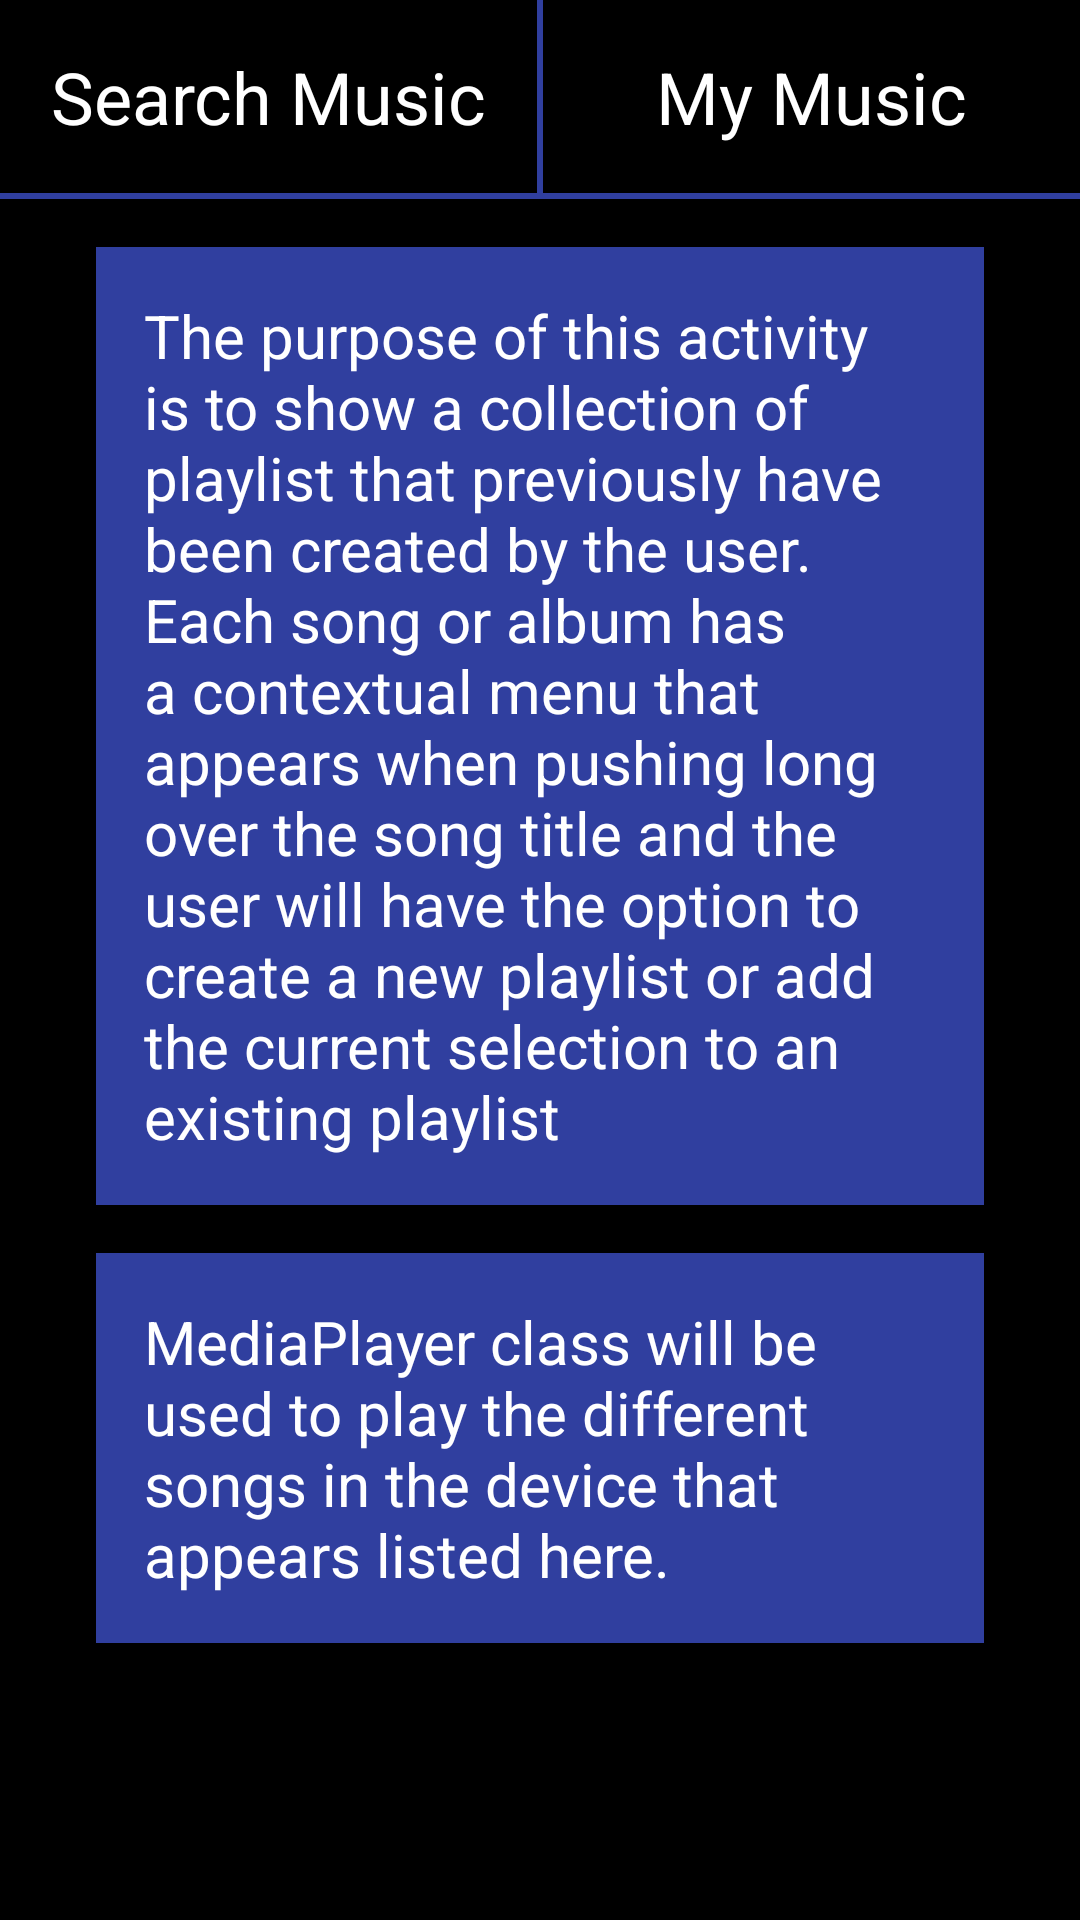

Produce the Android XML layout that renders to this screen, including the resource entries it uses.
<!-- AndroidManifest.xml: application theme AppTheme -->
<!-- res/layout/activity_playlist.xml -->
<?xml version="1.0" encoding="utf-8"?>
<LinearLayout
    xmlns:android="http://schemas.android.com/apk/res/android"
    xmlns:tools="http://schemas.android.com/tools"
    android:id="@+id/playlist"
    android:layout_width="match_parent"
    android:layout_height="match_parent"
    android:orientation="vertical"
    tools:context="com.example.android.lalalalala.playlist">

    <LinearLayout
        android:layout_width="match_parent"
        android:layout_height="wrap_content"
        android:orientation="horizontal" >

        <TextView
            android:id="@+id/searchMusicPlaylist"
            style="@style/activityButtonHorizontal"
            android:text="@string/search_music" />

        <View
            style="@style/borderLineVertical" />

        <TextView
            android:id="@+id/myMusicPlaylist"
            style="@style/activityButtonHorizontal"
            android:text="@string/my_music" />

    </LinearLayout>

    <LinearLayout
        android:layout_width="wrap_content"
        android:layout_height="match_parent"
        android:orientation="vertical"
        style="@style/activityLinearLayout">

        <View
            style="@style/borderLineHorizontal" />

        <TextView
            style="@style/activityStyle"
            android:text="@string/playlist_activity"/>

        <TextView
            style="@style/activityStyle"
            android:text="@string/classToUse" />

    </LinearLayout>

</LinearLayout>
<!-- resources referenced by this layout -->
<resources>
  <string name="classToUse">MediaPlayer class will be used to play the different songs in the device that appears listed here.</string>
  <string name="my_music">My Music</string>
  <string name="playlist_activity">The purpose of this activity is to show a collection of playlist that previously have been created by the user. Each song or album has a contextual menu that appears when pushing long over the song title and the user will have the option to create a new playlist or add the current selection to an existing playlist</string>
  <string name="search_music">Search Music</string>
  <style name="activityButtonHorizontal">
          <item name="android:layout_width">0dp</item>
          <item name="android:layout_height">wrap_content</item>
          <item name="android:background">@color/buttonBackground</item>
          <item name="android:textColor">@color/buttonText</item>
          <item name="android:gravity">center</item>
          <item name="android:textSize">@dimen/button_text_size</item>
          <item name="android:layout_centerInParent">true</item>
          <item name="android:padding">@dimen/generalPadding</item>
          <item name="android:layout_weight">1</item>
      </style>
  <style name="activityLinearLayout">
          <item name="android:background">@color/background_app</item>
      </style>
  <style name="activityStyle">
          <item name="android:layout_width">match_parent</item>
          <item name="android:layout_height">wrap_content</item>
          <item name="android:layout_marginTop">@dimen/textMarginTop</item>
          <item name="android:background">@color/colorPrimaryDark</item>
          <item name="android:textColor">@color/activityStyleText</item>
          <item name="android:textSize">@dimen/textViewTextSize</item>
          <item name="android:padding">@dimen/paddingActivity</item>
          <item name="android:layout_marginLeft">@dimen/marginActivity</item>
          <item name="android:layout_marginRight">@dimen/marginActivity</item>
      </style>
  <style name="borderLineHorizontal">
          <item name="android:layout_width">match_parent</item>
          <item name="android:layout_height">@dimen/borderLine_height</item>
          <item name="android:background">@color/borderLine</item>
      </style>
  <style name="borderLineVertical">
          <item name="android:layout_width">@dimen/borderLine_width</item>
          <item name="android:layout_height">match_parent</item>
          <item name="android:background">@color/borderLine</item>
      </style>
  <style name="AppTheme" parent="Theme.AppCompat.Light.DarkActionBar">
          
          <item name="colorPrimary">@color/colorPrimary</item>
          <item name="colorPrimaryDark">@color/colorPrimaryDark</item>
          <item name="colorAccent">@color/colorAccent</item>
          <item name="android:windowBackground">@color/background_app</item>
      </style>
  <color name="buttonBackground">#000000</color>
  <color name="buttonText">#FFFFFF</color>
  <dimen name="button_text_size">24sp</dimen>
  <dimen name="generalPadding">16dp</dimen>
  <color name="background_app">#000000</color>
  <dimen name="textMarginTop">16dp</dimen>
  <color name="colorPrimaryDark">#303F9F</color>
  <color name="activityStyleText">#ffffff</color>
  <dimen name="textViewTextSize">20sp</dimen>
  <dimen name="paddingActivity">16dp</dimen>
  <dimen name="marginActivity">32dp</dimen>
  <dimen name="borderLine_height">2dp</dimen>
  <color name="borderLine">#303F9F</color>
  <dimen name="borderLine_width">2dp</dimen>
  <color name="colorPrimary">#3F51B5</color>
  <color name="colorAccent">#FF4081</color>
</resources>
